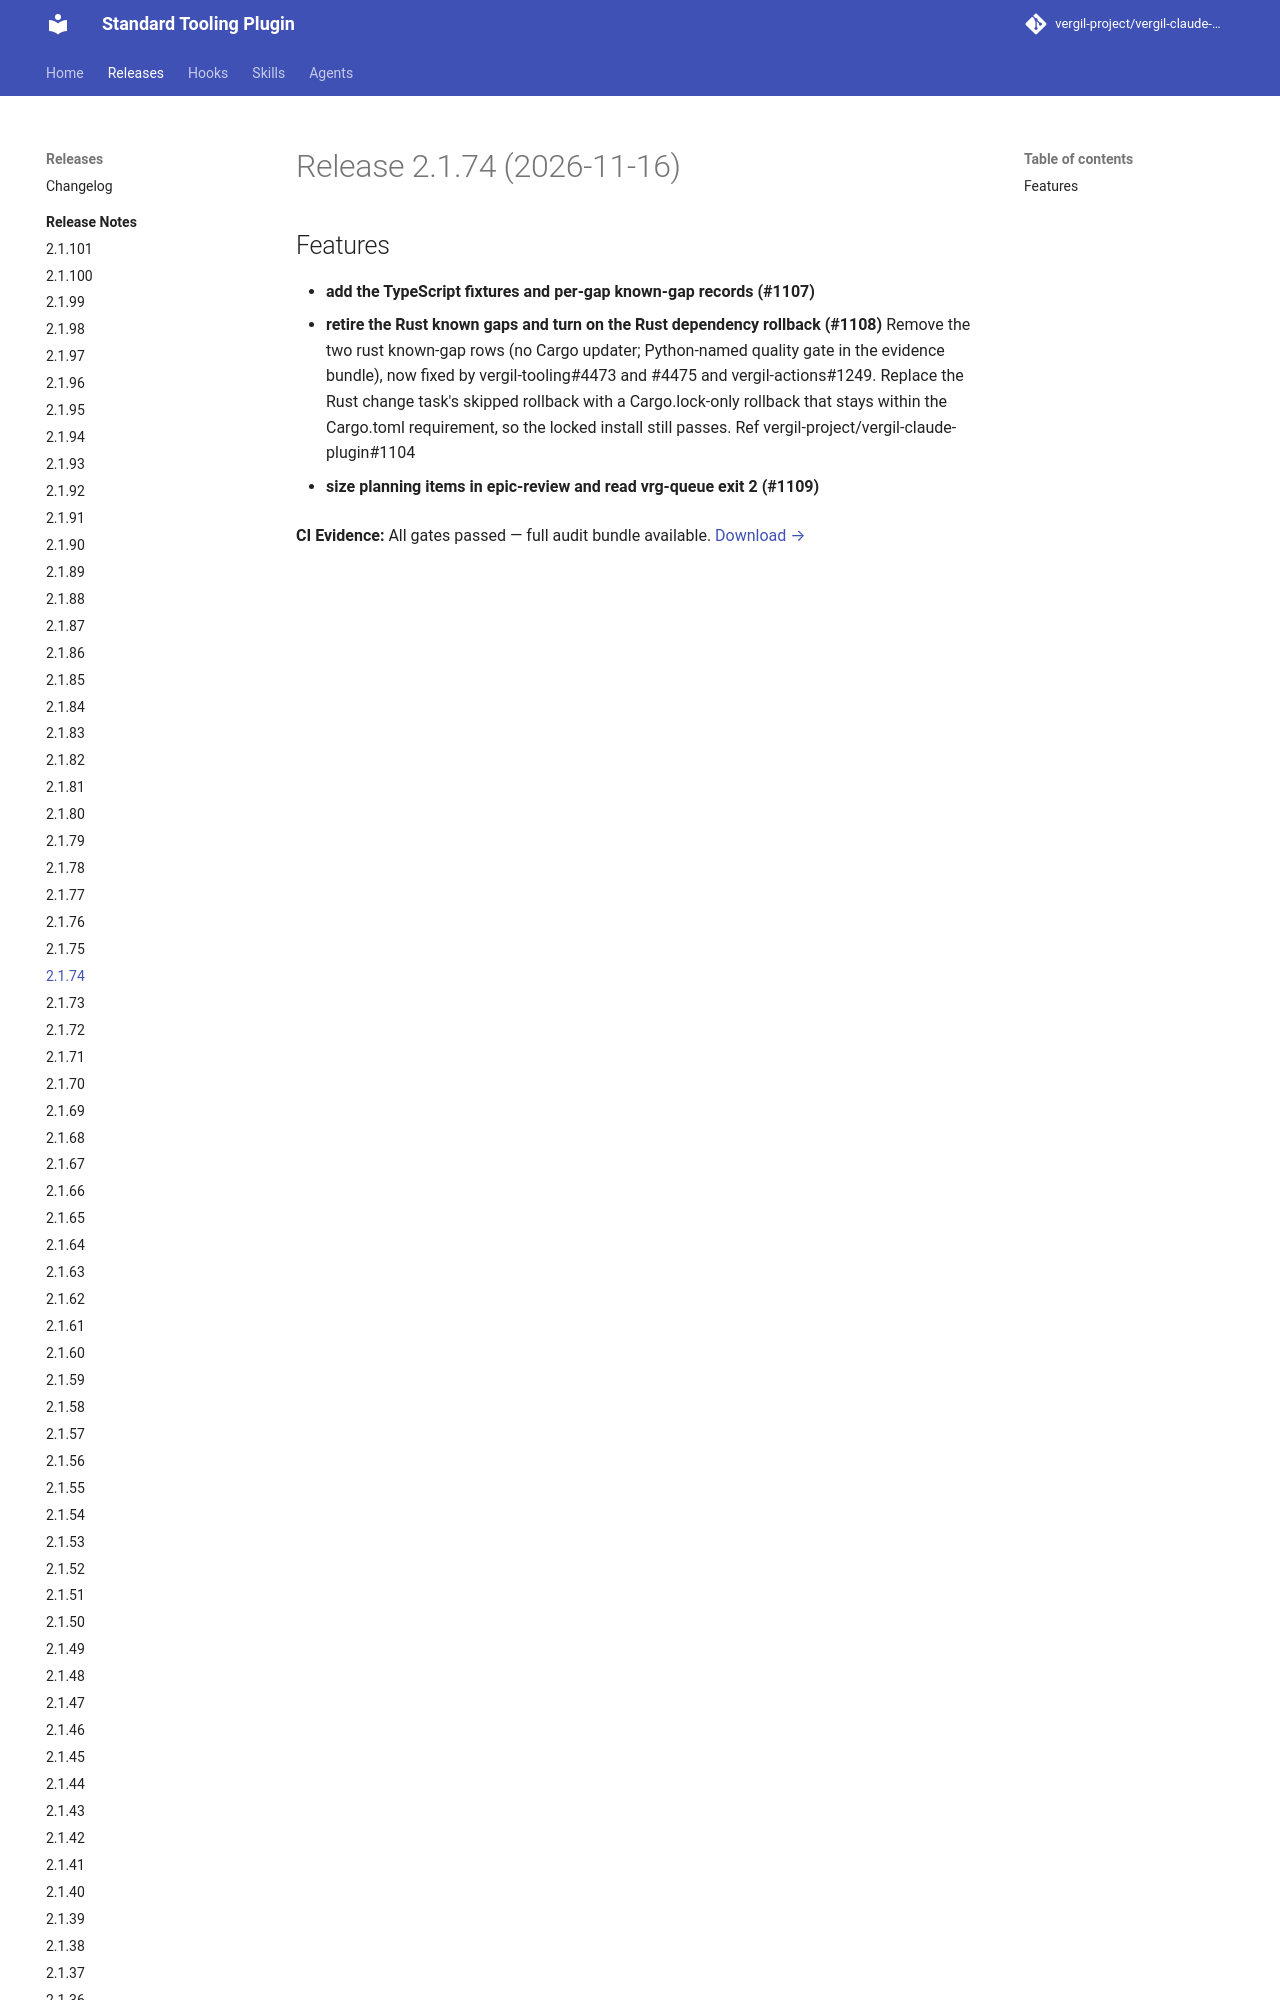

repository: vergil-project/vergil-claude-plugin · page: dev/releases/v2.1.74/index.html · generator: mkdocs


# Release 2.1.74 (2026-11-16)

## Features

- **add the TypeScript fixtures and per-gap known-gap records (#1107)**
- **retire the Rust known gaps and turn on the Rust dependency rollback (#1108)**
Remove the two rust known-gap rows (no Cargo updater; Python-named quality gate in the evidence bundle), now f
